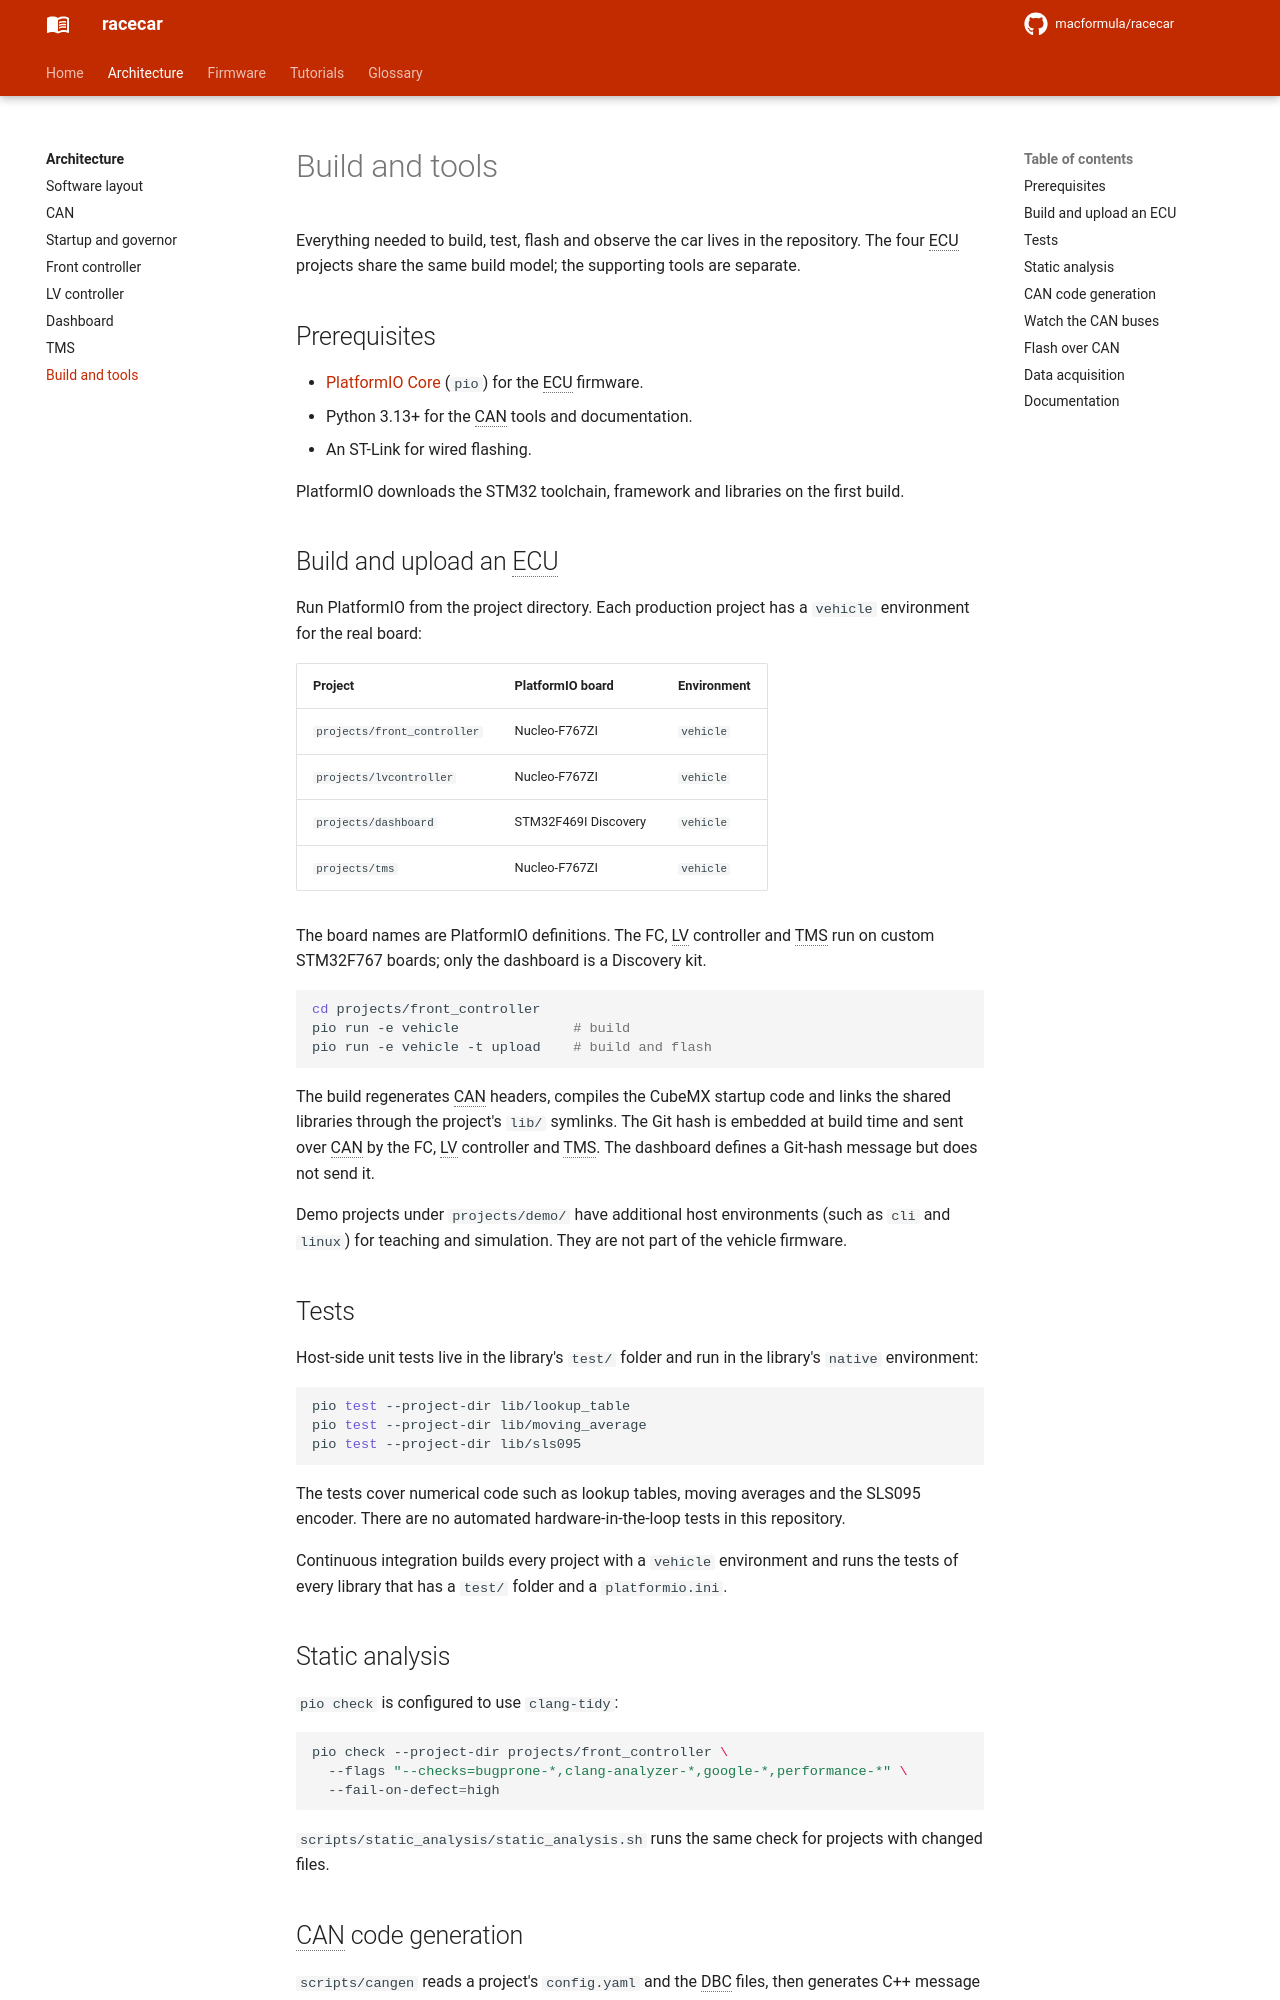

repository: macformula/racecar · page: architecture/tools/index.html · generator: mkdocs

# Build and tools

Everything needed to build, test, flash and observe the car lives in the
repository. The four ECU projects share the same build model; the supporting
tools are separate.

## Prerequisites

- [PlatformIO Core](https://docs.platformio.org/en/latest/core/) (`pio`) for the
  ECU firmware.
- Python 3.13+ for the CAN tools and documentation.
- An ST-Link for wired flashing.

PlatformIO downloads the STM32 toolchain, framework and libraries on the first
build.

## Build and upload an ECU

Run PlatformIO from the project directory. Each production project has a
`vehicle` environment for the real board:

| Project | PlatformIO board | Environment |
|---|---|---|
| `projects/front_controller` | Nucleo-F767ZI | `vehicle` |
| `projects/lvcontroller` | Nucleo-F767ZI | `vehicle` |
| `projects/dashboard` | STM32F469I Discovery | `vehicle` |
| `projects/tms` | Nucleo-F767ZI | `vehicle` |

The board names are PlatformIO definitions. The FC, LV controller and TMS run
on custom STM32F767 boards; only the dashboard is a Discovery kit.

```bash
cd projects/front_controller
pio run -e vehicle              # build
pio run -e vehicle -t upload    # build and flash
```

The build regenerates CAN headers, compiles the CubeMX startup code and links
the shared libraries through the project's `lib/` symlinks. The Git hash is
embedded at build time and sent over CAN by the FC, LV controller and TMS. The
dashboard defines a Git-hash message but does not send it.

Demo projects under `projects/demo/` have additional host environments
(such as `cli` and `linux`) for teaching and simulation. They are not part of
the vehicle firmware.

## Tests

Host-side unit tests live in the library's `test/` folder and run in the
library's `native` environment:

```bash
pio test --project-dir lib/lookup_table
pio test --project-dir lib/moving_average
pio test --project-dir lib/sls095
```

The tests cover numerical code such as lookup tables, moving averages and the
SLS095 encoder. There are no automated hardware-in-the-loop tests in this
repository.

Continuous integration builds every project with a `vehicle` environment and
runs the tests of every library that has a `test/` folder and a
`platformio.ini`.

## Static analysis

`pio check` is configured to use `clang-tidy`:

```bash
pio check --project-dir projects/front_controller \
  --flags "--checks=bugprone-*,clang-analyzer-*,google-*,performance-*" \
  --fail-on-defect=high
```

`scripts/static_analysis/static_analysis.sh` runs the same check for projects
with changed files.
